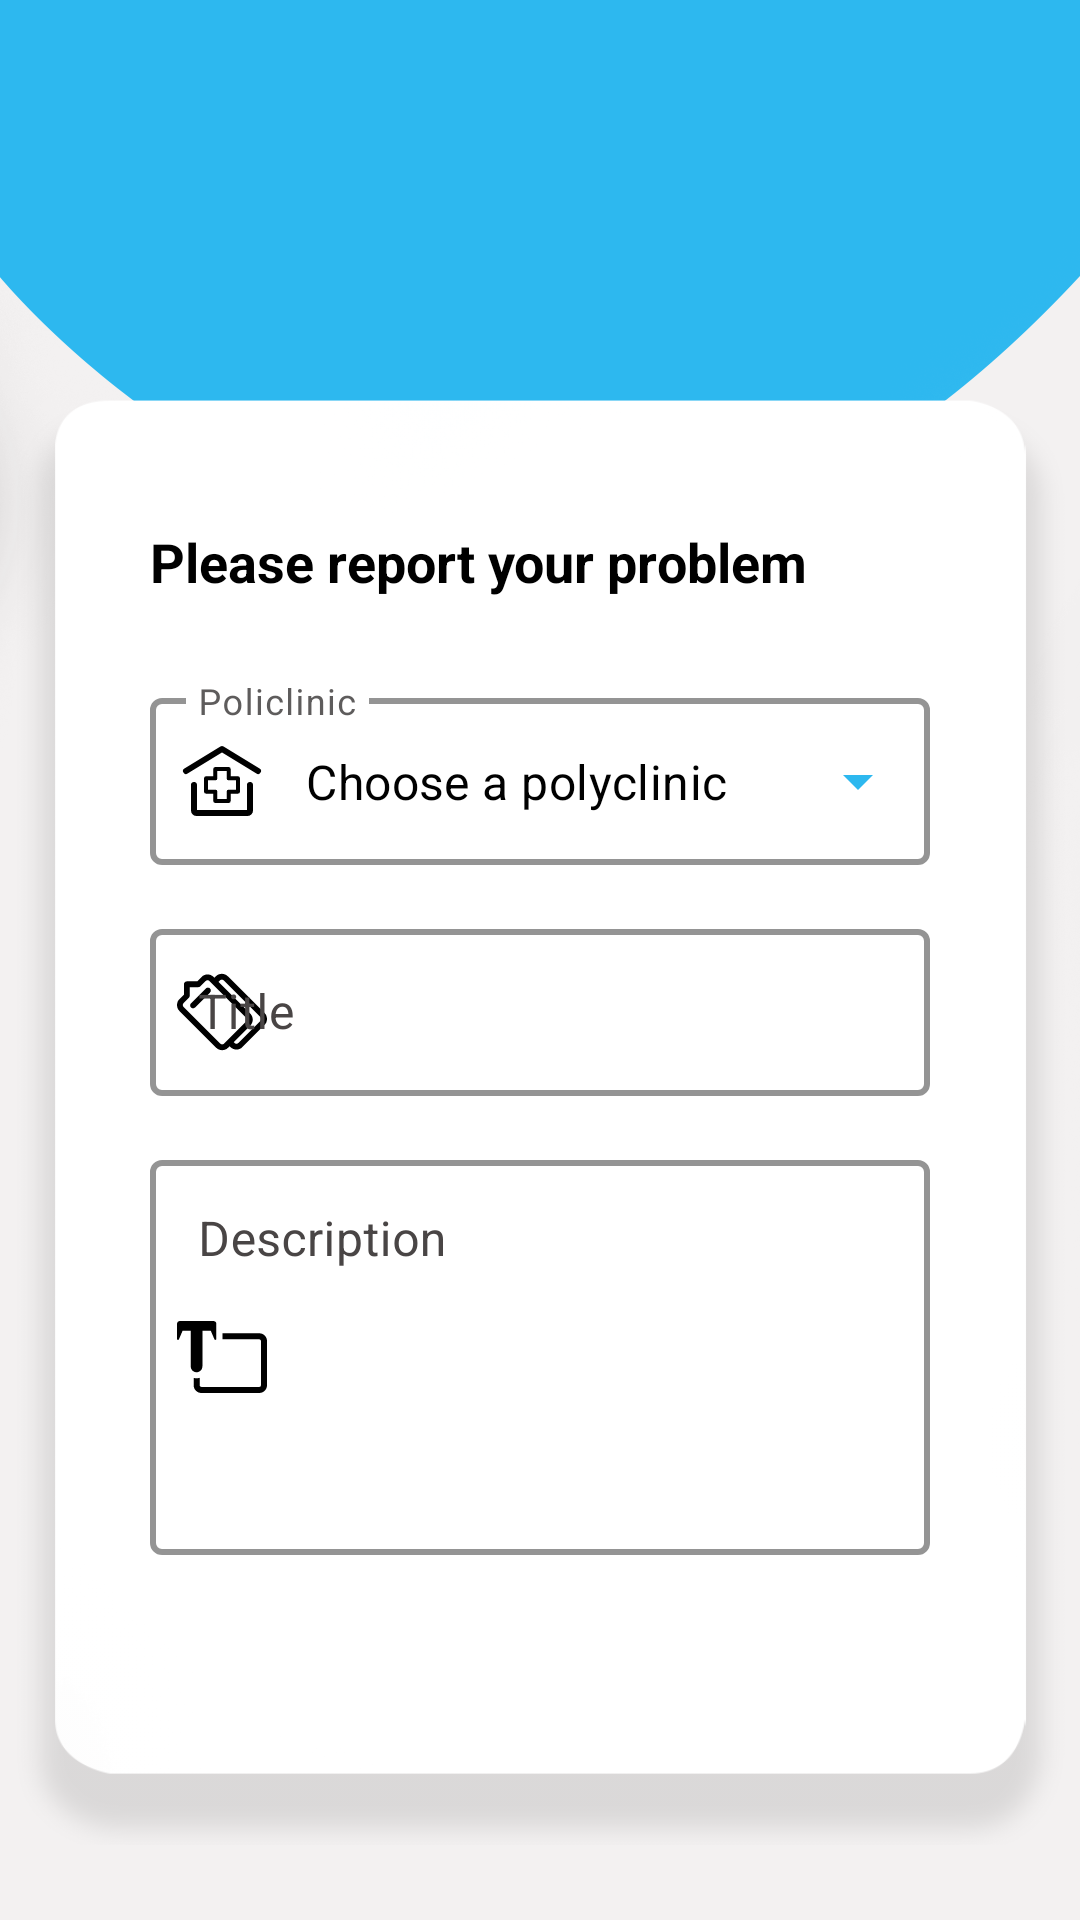

This screen was rendered from an Android layout file. Write that file and the resources it references.
<!-- AndroidManifest.xml: application theme Theme.DoktaraSor -->
<!-- res/layout/fragment_home.xml -->
<?xml version="1.0" encoding="utf-8"?>
<layout xmlns:tools="http://schemas.android.com/tools"
    xmlns:android="http://schemas.android.com/apk/res/android"
    xmlns:app="http://schemas.android.com/apk/res-auto">

    <androidx.constraintlayout.widget.ConstraintLayout
        android:layout_width="match_parent"
        android:layout_height="match_parent"
        android:background="@drawable/appbackground"
        tools:context=".ui.view.fragment.HomeFragment">

        

        <LinearLayout
            android:layout_width="match_parent"
            android:layout_height="match_parent"
            android:layout_marginTop="125dp"
            android:layout_marginBottom="25dp"
            android:background="@drawable/questionsbackground"
            android:orientation="vertical"
            android:padding="50dp"
            app:layout_constraintBottom_toBottomOf="parent"
            app:layout_constraintEnd_toEndOf="parent"
            app:layout_constraintStart_toStartOf="parent"
            app:layout_constraintTop_toTopOf="parent">

            <TextView
                android:layout_width="wrap_content"
                android:layout_height="wrap_content"
                android:text="@string/please_report_your_problem"
                android:textColor="@color/black"
                android:textSize="18sp"
                android:textStyle="bold"
                android:layout_marginBottom="28dp"/>

            <com.google.android.material.textfield.TextInputLayout
                style="@style/Widget.MaterialComponents.TextInputLayout.OutlinedBox.ExposedDropdownMenu"
                app:boxStrokeWidth="2dp"
                app:boxStrokeColor="@color/black"
                android:layout_width="match_parent"
                android:layout_height="wrap_content"
                android:hint="@string/policlinic"
                app:endIconTint="@color/blue"
                app:hintTextColor="@color/blue"
                app:startIconDrawable="@drawable/ic_hospital"
                app:startIconTint="@color/black"
                android:textColorHint="@color/light_gray">

                <AutoCompleteTextView
                    android:id="@+id/autoCompleteTextView"
                    android:layout_width="match_parent"
                    android:layout_height="wrap_content"
                    android:layout_weight="1"
                    android:dropDownHeight="400dp"
                    android:textColor="@color/black"
                    android:completionHint="Kendi sorununuza uygun polikiniği seçin"
                    android:inputType="none"
                    android:text="@string/choose_a_polyclinic"
                    tools:ignore="LabelFor" />

            </com.google.android.material.textfield.TextInputLayout>

            <com.google.android.material.textfield.TextInputLayout
                android:id="@+id/til_title"
                style="@style/Widget.MaterialComponents.TextInputLayout.OutlinedBox"
                android:layout_width="match_parent"
                android:layout_height="wrap_content"
                android:hint="@string/title"
                app:hintTextColor="@color/blue"
                app:boxStrokeColor="@color/black"
                android:layout_marginTop="16dp"
                app:boxStrokeWidth="2dp"
                android:textColorHint="@color/gray"
                app:startIconDrawable="@drawable/ic_tag_svgrepo_com"
                app:startIconTint="@color/black">

                <EditText
                    android:id="@+id/et_title"
                    android:layout_width="match_parent"
                    android:layout_height="wrap_content"
                    android:inputType="textEmailAddress"
                    android:textColor="@color/black"
                    tools:ignore="LabelFor,SpeakableTextPresentCheck,TouchTargetSizeCheck"
                    android:autofillHints="title" />
            </com.google.android.material.textfield.TextInputLayout>

            <com.google.android.material.textfield.TextInputLayout
                android:id="@+id/til_description"
                style="@style/Widget.MaterialComponents.TextInputLayout.OutlinedBox"
                android:layout_width="match_parent"
                android:layout_height="wrap_content"
                android:hint="@string/description"
                app:boxStrokeColor="@color/black"
                android:layout_marginTop="16dp"
                app:hintTextColor="@color/blue"
                app:boxStrokeWidth="2dp"
                android:textColorHint="@color/gray"
                app:startIconDrawable="@drawable/ic_text_tool_svgrepo_com"
                app:counterMaxLength="150"
                app:counterTextColor="@color/black"
                app:startIconTint="@color/black">

                <EditText
                    android:id="@+id/et_description"
                    android:layout_width="match_parent"
                    android:layout_height="wrap_content"
                    android:inputType="textMultiLine"
                    android:gravity="top"
                    android:lines="5"
                    android:maxLength="150"
                    android:textColor="@color/black"
                    tools:ignore="LabelFor,SpeakableTextPresentCheck,TouchTargetSizeCheck"
                    android:autofillHints="title" />
            </com.google.android.material.textfield.TextInputLayout>

            <Button
                android:id="@+id/btn_home_submit"
                android:layout_width="wrap_content"
                android:layout_height="wrap_content"
                android:layout_marginTop="16dp"
                android:layout_gravity="end"
                android:text="@string/submit"
                android:textSize="18sp"
                android:textStyle="bold"
                android:background="@drawable/button_design"
                android:paddingStart="16dp"
                android:paddingEnd="16dp" />

        </LinearLayout>

    </androidx.constraintlayout.widget.ConstraintLayout>



</layout>
<!-- resources referenced by this layout -->
<resources>
  <color name="black">#FF000000</color>
  <color name="blue">#2DB8EF</color>
  <color name="gray">#494545</color>
  <color name="light_gray">#5E5C5C</color>
  <!-- drawable ic_hospital (drawable) -->
  <vector xmlns:android="http://schemas.android.com/apk/res/android"
      android:width="32dp"
      android:height="32dp"
      android:viewportWidth="24"
      android:viewportHeight="24">
    <path
        android:pathData="M3,9.5L12,4L21,9.5"
        android:strokeLineJoin="round"
        android:strokeWidth="1.5"
        android:fillColor="#00000000"
        android:strokeColor="@color/black"
        android:strokeLineCap="round"/>
    <path
        android:pathData="M19,13V19.4C19,19.7314 18.7314,20 18.4,20H5.6C5.2686,20 5,19.7314 5,19.4V13"
        android:strokeLineJoin="round"
        android:strokeWidth="1.5"
        android:fillColor="#00000000"
        android:strokeColor="@color/black"
        android:strokeLineCap="round"/>
    <path
        android:pathData="M13.6667,17H10.3333V14.6667H8V11.3333H10.3333V9H13.6667V11.3333H16V14.6667H13.6667V17Z"
        android:strokeLineJoin="round"
        android:strokeWidth="1"
        android:fillColor="#00000000"
        android:strokeColor="@color/black"
        android:strokeLineCap="round"/>
  </vector>
  <!-- drawable ic_text_tool_svgrepo_com (drawable) -->
  <vector android:height="30dp" android:viewportHeight="477.133"
      android:viewportWidth="477.133" android:width="30dp" xmlns:android="http://schemas.android.com/apk/res/android">
      <path android:fillColor="#FF000000" android:pathData="M436.094,112.841H240.87v29.896c0,0.774 -0.153,1.521 -0.203,2.268h195.427c4.889,0 8.878,3.971 8.878,8.875V388.31c0,4.901 -3.989,8.873 -8.878,8.873H129.301c-4.884,0 -8.871,-3.972 -8.871,-8.873v-39.315c-5.338,1.476 -10.861,2.526 -16.681,2.526c-5.383,0 -10.504,-0.882 -15.484,-2.153v38.942c0,22.635 18.419,41.036 41.036,41.036h306.793c22.624,0 41.039,-18.401 41.039,-41.036V153.879C477.133,131.24 458.718,112.841 436.094,112.841z"/>
      <path android:fillColor="#FF000000" android:pathData="M134.577,288.547V99.344h44.497l19.456,45.488c0.836,1.97 2.81,3.212 4.898,3.212c0.347,0 0.687,-0.029 1.027,-0.108c2.482,-0.513 4.252,-2.686 4.252,-5.199v-79.76c0,-8.396 -6.81,-15.189 -15.189,-15.189H15.176C6.797,47.787 0,54.58 0,62.977v79.746c0,2.527 1.768,4.7 4.235,5.197c0.357,0.095 0.714,0.124 1.071,0.124c2.078,0 4.018,-1.225 4.872,-3.225l19.452,-45.475h43.288v189.203c0,17.004 13.808,30.813 30.83,30.813C120.769,319.359 134.577,305.551 134.577,288.547z"/>
  </vector>
  <string name="choose_a_polyclinic">Choose a polyclinic</string>
  <string name="description">Description</string>
  <string name="please_report_your_problem">Please report your problem</string>
  <string name="policlinic">Policlinic</string>
  <string name="submit">Submit</string>
  <string name="title">Title</string>
  <style name="Theme.DoktaraSor" parent="Theme.MaterialComponents.NoActionBar.Bridge">
          
          <item name="colorOnPrimary">@color/white</item>
          
          <item name="colorSecondary">@color/teal_200</item>
          <item name="colorSecondaryVariant">@color/teal_700</item>
          <item name="colorOnSecondary">@color/black</item>
  
          
      </style>
  <color name="white">#FFFFFFFF</color>
  <color name="teal_200">#FF03DAC5</color>
  <color name="teal_700">#FF018786</color>
</resources>
